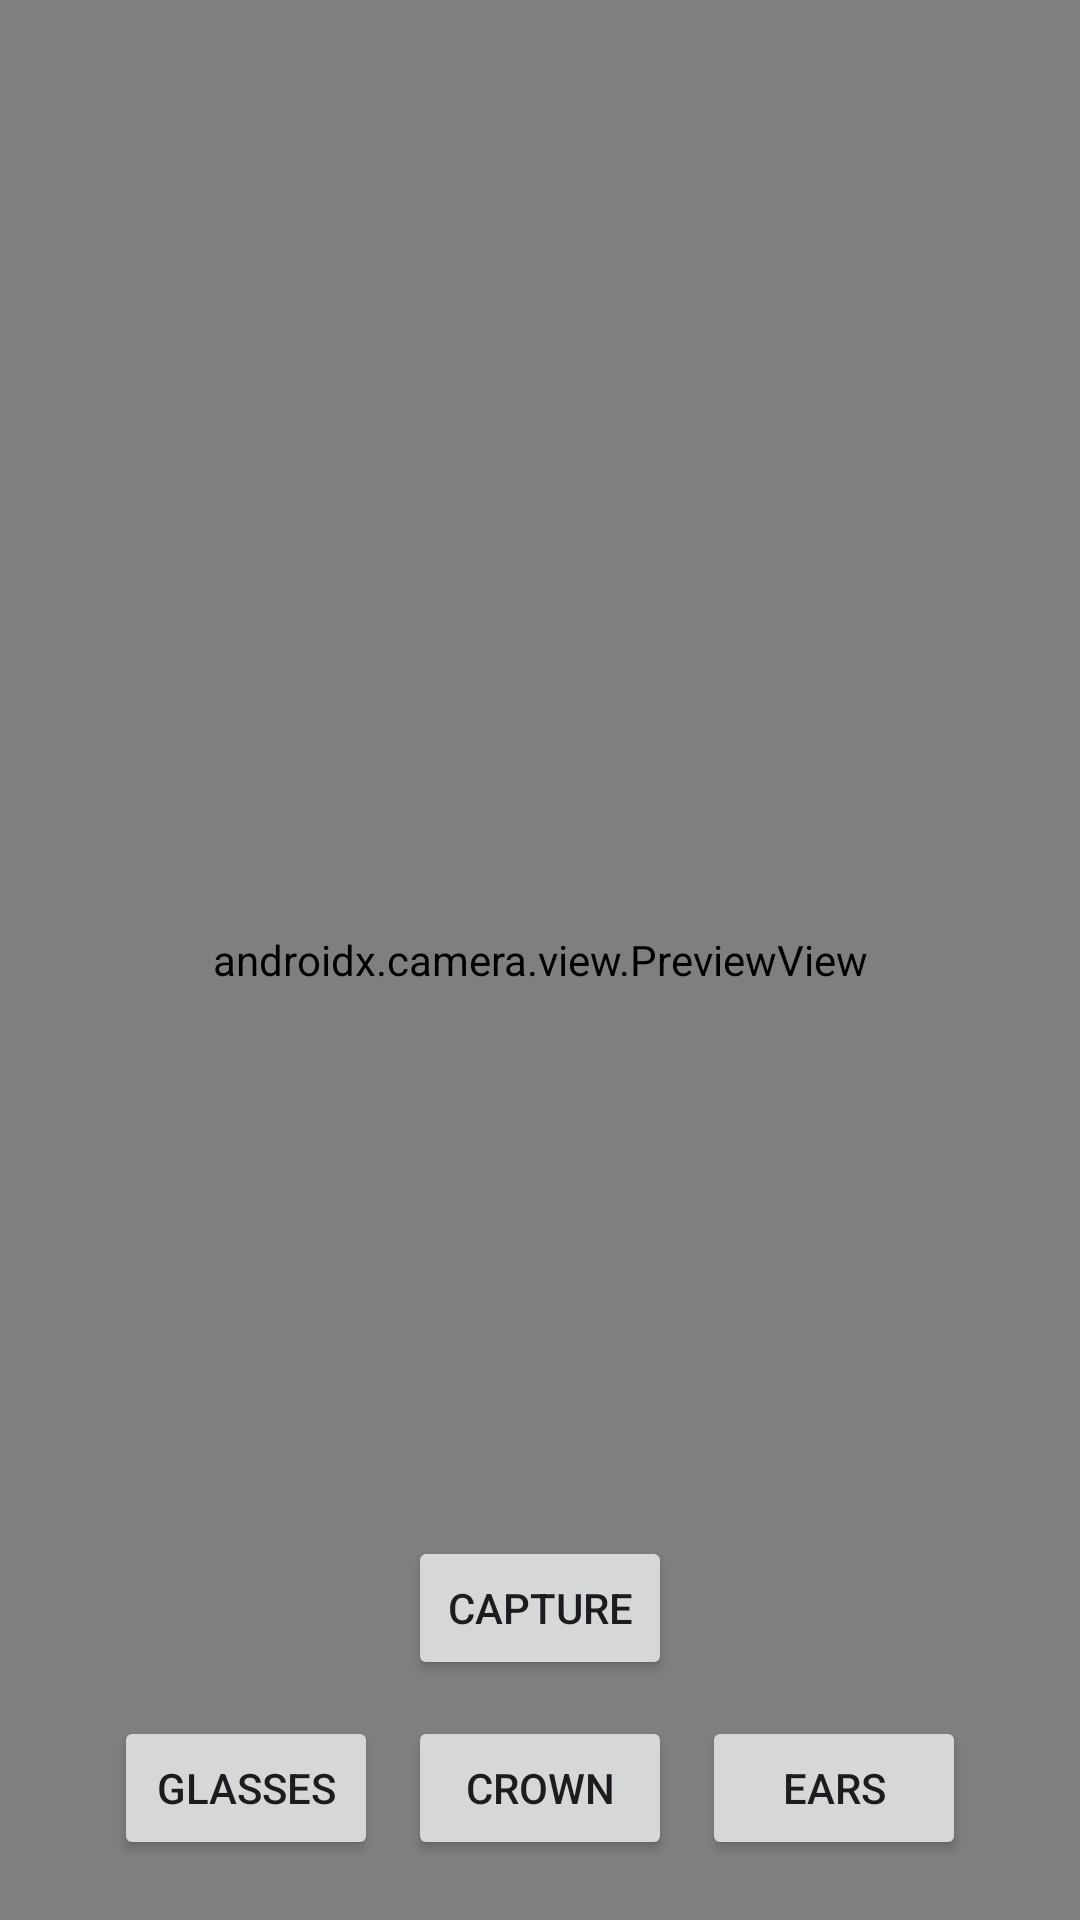

Produce the Android XML layout that renders to this screen, including the resource entries it uses.
<!-- AndroidManifest.xml: application theme Theme.FaceFitAR -->
<!-- res/layout/activity_camera.xml -->
<?xml version="1.0" encoding="utf-8"?>
<FrameLayout xmlns:android="http://schemas.android.com/apk/res/android"
    android:layout_width="match_parent"
    android:layout_height="match_parent">

    
    <androidx.camera.view.PreviewView
        android:id="@+id/previewView"
        android:layout_width="match_parent"
        android:layout_height="match_parent"/>

    
    <ImageView
        android:id="@+id/glassesOverlay"
        android:layout_width="150dp"
        android:layout_height="80dp"
        android:src="@drawable/glasses"
        android:visibility="gone"/>


    
    <Button
        android:id="@+id/btnCapture"
        android:text="Capture"
        android:layout_gravity="bottom|center"
        android:layout_marginBottom="80dp"
        android:layout_width="wrap_content"
        android:layout_height="wrap_content"/>

    
    <LinearLayout
        android:layout_width="match_parent"
        android:layout_height="wrap_content"
        android:orientation="horizontal"
        android:gravity="center"
        android:layout_gravity="bottom"
        android:layout_marginBottom="20dp">

        <Button
            android:id="@+id/btnGlasses"
            android:layout_width="wrap_content"
            android:layout_height="wrap_content"
            android:text="Glasses"/>

        <Button
            android:id="@+id/btnCrown"
            android:layout_width="wrap_content"
            android:layout_height="wrap_content"
            android:text="Crown"
            android:layout_marginStart="10dp"/>

        <Button
            android:id="@+id/btnEars"
            android:layout_width="wrap_content"
            android:layout_height="wrap_content"
            android:text="Ears"
            android:layout_marginStart="10dp"/>

    </LinearLayout>

</FrameLayout>
<!-- resources referenced by this layout -->
<resources>
  <style name="Theme.FaceFitAR" parent="Base.Theme.FaceFitAR" />
  <style name="Base.Theme.FaceFitAR" parent="Theme.Material3.DayNight.NoActionBar">
          
          
      </style>
</resources>
